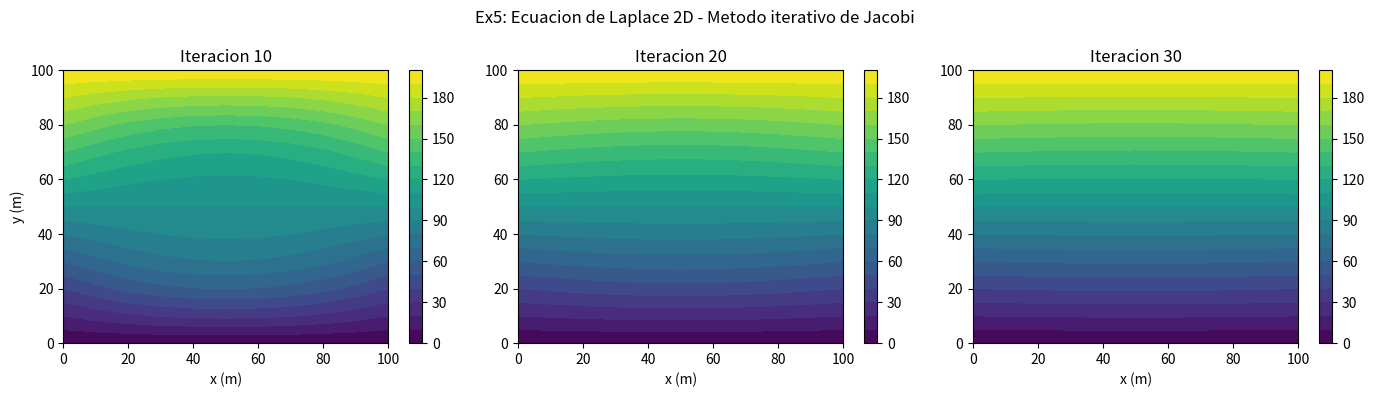

Write Python code to recreate this figure.
"""
Ex4 + Ex5 - Metodo iterativo (Jacobi) para ecuacion de Laplace 2D
Ecuacion: d2f/dx2 + d2f/dy2 = 0

Discretizacion (diferencias centrales, con Dx=Dy):
  f[j][i] = 0.25 * (f[j+1][i] + f[j-1][i] + f[j][i+1] + f[j][i-1])

Condiciones de contorno:
  f(x=0,  y) = K*y      (lado izquierdo)
  f(x=Lx, y) = K*y      (lado derecho)
  f(x,  y=0) = 0        (lado inferior)
  f(x, y=Ly) = K*Ly     (lado superior)
"""

import numpy as np
import matplotlib
matplotlib.use("Agg")   # permite guardar sin abrir ventana (quitar en PyCharm)
import matplotlib.pyplot as plt

# --- Parametros fisicos ---
K  = 2.0     # constante (unidades internacionales)
Lx = 100.0   # longitud en x (m)
Ly = 100.0   # longitud en y (m)

# --- Parametros numericos ---
m      = 10   # intervalos en x  (m+1 puntos)
n      = 10   # intervalos en y  (n+1 puntos)
n_iter = 30   # numero de iteraciones

dx = Lx / m
dy = Ly / n

# --- Vectores de coordenadas ---
x = np.linspace(0, Lx, m + 1)   # x_0, x_1, ..., x_m
y = np.linspace(0, Ly, n + 1)   # y_0, y_1, ..., y_n

# --- Condicion inicial: promedio entre fronteras inferior (0) y superior (K*Ly) ---
f_inicial = (0 + K * Ly) / 2.0

f = np.zeros((n + 1, m + 1))   # f[j][i] donde j es indice en y, i en x
for j in range(n + 1):
    for i in range(m + 1):
        f[j][i] = f_inicial

# --- Aplicar condiciones de contorno (se mantienen fijas en todas las iteraciones) ---
for j in range(n + 1):
    f[j][0]  = K * y[j]    # lado izquierdo x=0
    f[j][m]  = K * y[j]    # lado derecho x=Lx

for i in range(m + 1):
    f[0][i]  = 0.0         # lado inferior y=0
    f[n][i]  = K * Ly      # lado superior y=Ly

# --- Variables para guardar resultados en iteracion 10, 20, 30 ---
f_it10 = np.zeros((n + 1, m + 1))
f_it20 = np.zeros((n + 1, m + 1))
f_it30 = np.zeros((n + 1, m + 1))

# --- Bucle de iteraciones (metodo de Jacobi) ---
for it in range(1, n_iter + 1):

    f_new = f.copy()

    # Actualizar solo los puntos interiores
    for j in range(1, n):
        for i in range(1, m):
            f_new[j][i] = 0.25 * (f[j+1][i] + f[j-1][i] + f[j][i+1] + f[j][i-1])

    # Mantener condiciones de contorno
    for j in range(n + 1):
        f_new[j][0] = K * y[j]
        f_new[j][m] = K * y[j]
    for i in range(m + 1):
        f_new[0][i] = 0.0
        f_new[n][i] = K * Ly

    f = f_new

    if it == 10:
        f_it10 = f.copy()
    if it == 20:
        f_it20 = f.copy()
    if it == 30:
        f_it30 = f.copy()

# --- Grafica: contornos en iteracion 10, 20 y 30 ---
X, Y = np.meshgrid(x, y)

fig, axes = plt.subplots(1, 3, figsize=(14, 4))

cp1 = axes[0].contourf(X, Y, f_it10, levels=20, cmap="viridis")
plt.colorbar(cp1, ax=axes[0])
axes[0].set_title("Iteracion 10")
axes[0].set_xlabel("x (m)")
axes[0].set_ylabel("y (m)")

cp2 = axes[1].contourf(X, Y, f_it20, levels=20, cmap="viridis")
plt.colorbar(cp2, ax=axes[1])
axes[1].set_title("Iteracion 20")
axes[1].set_xlabel("x (m)")

cp3 = axes[2].contourf(X, Y, f_it30, levels=20, cmap="viridis")
plt.colorbar(cp3, ax=axes[2])
axes[2].set_title("Iteracion 30")
axes[2].set_xlabel("x (m)")

plt.suptitle("Ex5: Ecuacion de Laplace 2D - Metodo iterativo de Jacobi")
plt.tight_layout()
plt.savefig("ex5_resultado.png", dpi=150)
plt.show()

# --- Interpretacion ---
print("Valor en el centro del dominio despues de 30 iteraciones:")
print("  f[5][5] =", f_it30[5][5])
print("Valor analitico esperado (K*y en el centro):", K * y[n // 2])
print("Grafica guardada como ex5_resultado.png")
